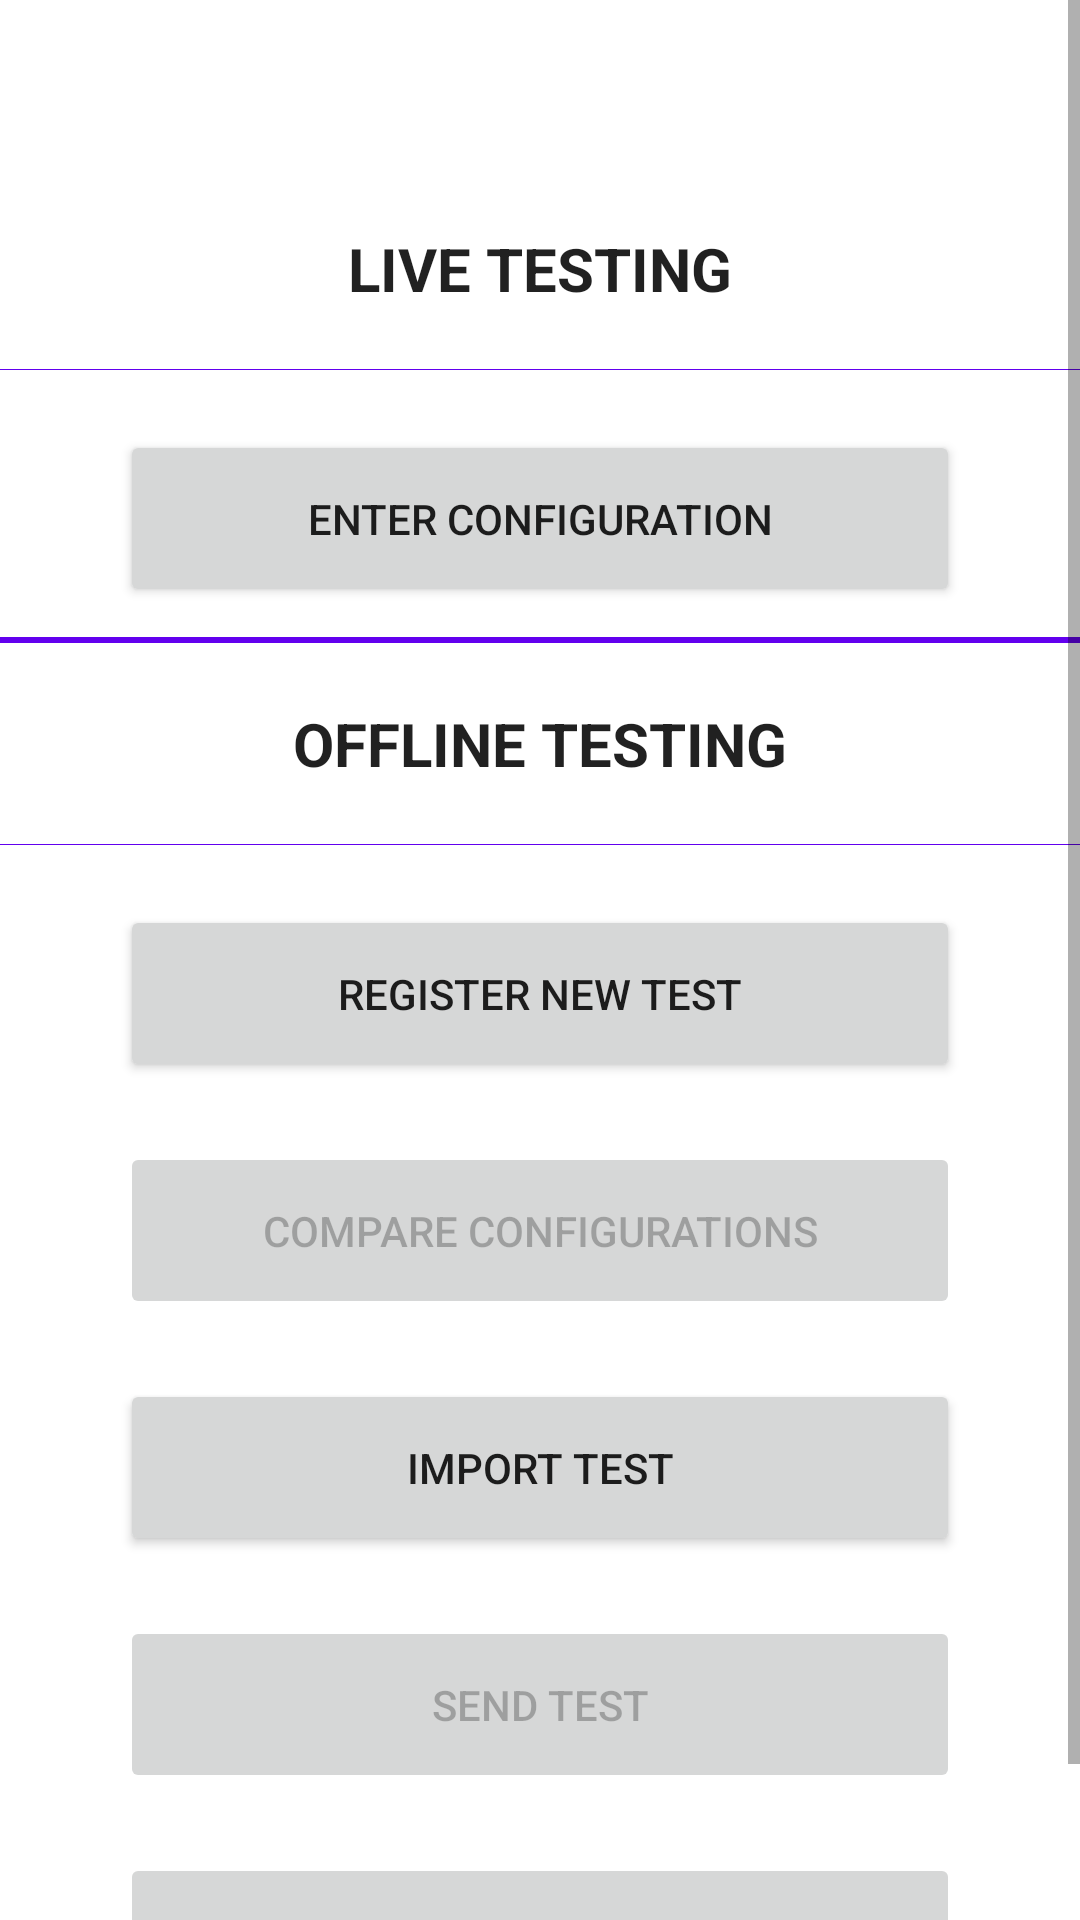

Here is an Android app screen rendered from its layout file. Give the layout XML and the strings, colors and styles it references.
<!-- AndroidManifest.xml: application theme Theme.Steplab -->
<!-- res/layout/activity_main.xml -->
<?xml version="1.0" encoding="utf-8"?>
<ScrollView
    xmlns:android="http://schemas.android.com/apk/res/android"
    android:layout_width="match_parent"
    android:layout_height="match_parent"
    android:fillViewport="true"
    android:fitsSystemWindows="true">

    <LinearLayout
        android:layout_width="match_parent"
        android:layout_height="wrap_content"
        android:orientation="vertical"
        android:paddingTop="?attr/actionBarSize">

    <LinearLayout
        android:layout_width="match_parent"
        android:layout_height="0dp"
        android:layout_weight="0.3"
        android:orientation="vertical"
        android:gravity="center_horizontal">
        <TextView
            android:layout_width="match_parent"
            android:layout_height="wrap_content"
            android:text="@string/live_testing"
            android:textStyle="bold"
            android:gravity="center"
            android:textColor="?android:attr/textColorPrimary"
            android:paddingTop="20dp"
            android:paddingBottom="10dp"
            android:textSize="20dp">
        </TextView>
        <View
            android:layout_width="match_parent"
            android:layout_height="0.1dp"
            android:layout_marginTop="10dp"
            android:background="@color/design_default_color_primary">
        </View>
        <Button
            android:id="@+id/enter_configuration"
            android:layout_width="match_parent"
            android:layout_height="wrap_content"
            android:layout_marginTop="20dp"
            android:layout_marginLeft="40dp"
            android:layout_marginRight="40dp"
            android:padding="20dp"
            android:text="@string/enter_configuration">
        </Button>
    </LinearLayout>

    <View
        android:layout_width="match_parent"
        android:layout_height="2dp"
        android:layout_marginTop="10dp"
        android:background="@color/design_default_color_primary">
    </View>

    <LinearLayout
        android:layout_width="match_parent"
        android:layout_height="0dp"
        android:layout_weight="0.7"
        android:orientation="vertical"
        android:gravity="center_horizontal">
        <TextView
            android:layout_width="match_parent"
            android:layout_height="wrap_content"
            android:text="@string/offline_testing"
            android:textStyle="bold"
            android:gravity="center"
            android:textColor="?android:attr/textColorPrimary"
            android:paddingTop="20dp"
            android:paddingBottom="10dp"
            android:textSize="20dp">
        </TextView>
        <View
            android:layout_width="match_parent"
            android:layout_height="0.1dp"
            android:layout_marginTop="10dp"
            android:background="@color/design_default_color_primary">
        </View>
        <Button
            android:id="@+id/register_new_test"
            android:layout_width="match_parent"
            android:layout_height="wrap_content"
            android:layout_marginTop="20dp"
            android:layout_marginBottom="20dp"
            android:layout_marginLeft="40dp"
            android:layout_marginRight="40dp"
            android:padding="20dp"
            android:text="@string/register_new_test">
        </Button>
        <Button
            android:id="@+id/compare_configurations"
            android:layout_width="match_parent"
            android:layout_height="wrap_content"
            android:layout_marginBottom="20dp"
            android:layout_marginLeft="40dp"
            android:layout_marginRight="40dp"
            android:padding="20dp"
            android:text="@string/compare_configurations"
            android:enabled="false">
        </Button>
        <Button
            android:id="@+id/import_test"
            android:layout_width="match_parent"
            android:layout_height="wrap_content"
            android:layout_marginBottom="20dp"
            android:layout_marginLeft="40dp"
            android:layout_marginRight="40dp"
            android:padding="20dp"
            android:text="@string/import_test">
        </Button>
        <Button
            android:id="@+id/send_test"
            android:layout_width="match_parent"
            android:layout_height="wrap_content"
            android:layout_marginBottom="20dp"
            android:layout_marginLeft="40dp"
            android:layout_marginRight="40dp"
            android:padding="20dp"
            android:text="@string/send_test"
            android:enabled="false">
        </Button>
        <Button
            android:id="@+id/saved_tests"
            android:layout_width="match_parent"
            android:layout_height="wrap_content"
            android:layout_marginBottom="20dp"
            android:layout_marginLeft="40dp"
            android:layout_marginRight="40dp"
            android:padding="20dp"
            android:text="@string/saved_tests"
            android:enabled="false">
        </Button>
    </LinearLayout>

</LinearLayout>

</ScrollView>
<!-- resources referenced by this layout -->
<resources>
  <string name="compare_configurations">Compare Configurations</string>
  <string name="enter_configuration">Enter Configuration</string>
  <string name="import_test">Import Test</string>
  <string name="live_testing">LIVE TESTING</string>
  <string name="offline_testing">OFFLINE TESTING</string>
  <string name="register_new_test">Register New Test</string>
  <string name="send_test">Send Test</string>
  <style name="Theme.Steplab" parent="Theme.MaterialComponents.DayNight.NoActionBar">
          
          <item name="colorPrimary">@color/purple_500</item>
          <item name="colorPrimaryVariant">@color/purple_700</item>
          <item name="colorOnPrimary">@color/white</item>
          
          <item name="colorSecondary">@color/teal_200</item>
          <item name="colorSecondaryVariant">@color/teal_700</item>
          <item name="colorOnSecondary">@color/black</item>
          
          <item name="android:statusBarColor" tools:targetApi="l">?attr/colorPrimaryVariant</item>
          <item name="android:windowContentOverlay">@null</item>
      </style>
  <color name="purple_500">#FF6200EE</color>
  <color name="purple_700">#FF3700B3</color>
  <color name="white">#FFFFFFFF</color>
  <color name="teal_200">#FF03DAC5</color>
  <color name="teal_700">#FF018786</color>
  <color name="black">#FF000000</color>
</resources>
